Run: headless pygame with SDL's dummy video driver; simulated clock (each Clock.tick advances the game by its frame time, no real sleeping); random seed 0; keys injected as events and as key.get_pressed() state; no mouse input.
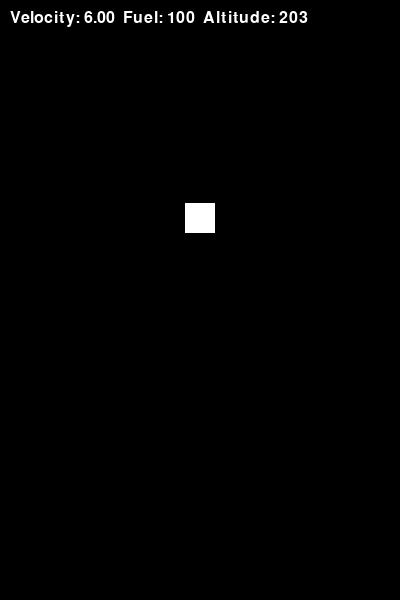
Frame 1 of 2 · flips 1–60 · no input
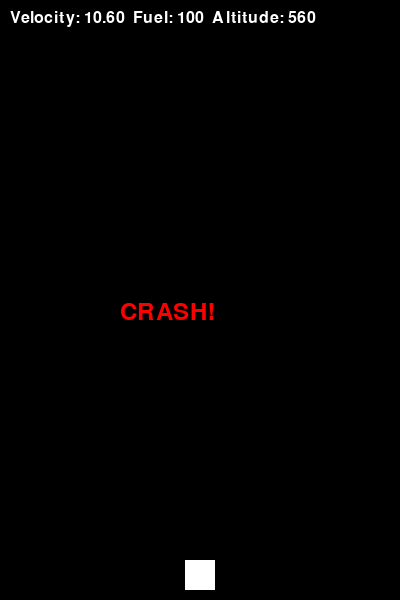
Frame 2 of 2 · flips 61–180 · tapped SPACE, RETURN · held RIGHT (→), D (game ended)

The pygame program that drew these frames:

import pygame
import sys

# Initialize pygame
pygame.init()

# Game constants
WIDTH, HEIGHT = 400, 600
GRAVITY = 0.1  # Simulated gravity
THRUST = -0.5  # Thrust force when pressing 'M'
FUEL_CONSUMPTION = 1  # Fuel decrease per thrust
LANDING_SPEED_THRESHOLD = 2  # Max speed to land safely

# Colors
WHITE = (255, 255, 255)
BLACK = (0, 0, 0)
RED = (255, 0, 0)
GREEN = (0, 255, 0)

# Initialize screen
screen = pygame.display.set_mode((WIDTH, HEIGHT))
pygame.display.set_caption("Moon Lander")

# Lander properties
lander = pygame.Rect(WIDTH // 2 - 15, 50, 30, 30)
velocity = 0  # Vertical velocity
fuel = 100  # Fuel left

def draw_lander():
    pygame.draw.rect(screen, WHITE, lander)

def display_info():
    font = pygame.font.Font(None, 24)
    text = font.render(f"Velocity: {velocity:.2f}  Fuel: {fuel}  Altitude: {lander.y}", True, WHITE)
    screen.blit(text, (10, 10))

def main():
    global velocity, fuel
    clock = pygame.time.Clock()
    running = True
    thrust = False
    
    while running:
        screen.fill(BLACK)
        
        for event in pygame.event.get():
            if event.type == pygame.QUIT:
                running = False
            elif event.type == pygame.KEYDOWN:
                print(f"KEYDOWN event: {event.key}")  # Debugging key press
                if event.key == pygame.K_m and fuel > 0:
                    thrust = True
                    print("Thrust activated")  # Debugging thrust activation
            elif event.type == pygame.KEYUP:
                print(f"KEYUP event: {event.key}")  # Debugging key release
                if event.key == pygame.K_m:
                    thrust = False
                    print("Thrust deactivated")  # Debugging thrust deactivation
        
        # Apply gravity
        velocity += GRAVITY
        
        # Apply thrust
        if thrust and fuel > 0:
            velocity += THRUST
            fuel -= FUEL_CONSUMPTION
        
        # Update lander position
        lander.y += int(velocity)
        
        # Prevent the lander from going off the screen at the top
        if lander.y < 0:
            lander.y = 0
            velocity = 0
        
        # Check landing conditions
        if lander.y + lander.height >= HEIGHT - 10:
            lander.y = HEIGHT - 10 - lander.height
            if abs(velocity) > LANDING_SPEED_THRESHOLD:
                message = "CRASH!"  # Too fast, crash
                color = RED
            else:
                message = "LANDED SAFELY!"  # Landed safely
                color = GREEN
            text = pygame.font.Font(None, 36).render(message, True, color)
            screen.blit(text, (WIDTH // 2 - 80, HEIGHT // 2))
            pygame.display.flip()
            pygame.time.delay(3000)
            running = False
        
        draw_lander()
        display_info()
        pygame.display.flip()
        clock.tick(30)
        
        # Debugging print statements
        print(f"Lander Y: {lander.y}, Velocity: {velocity:.2f}, Fuel: {fuel}, Thrust: {thrust}")
    
    pygame.quit()
    sys.exit()

if __name__ == "__main__":
    main()
